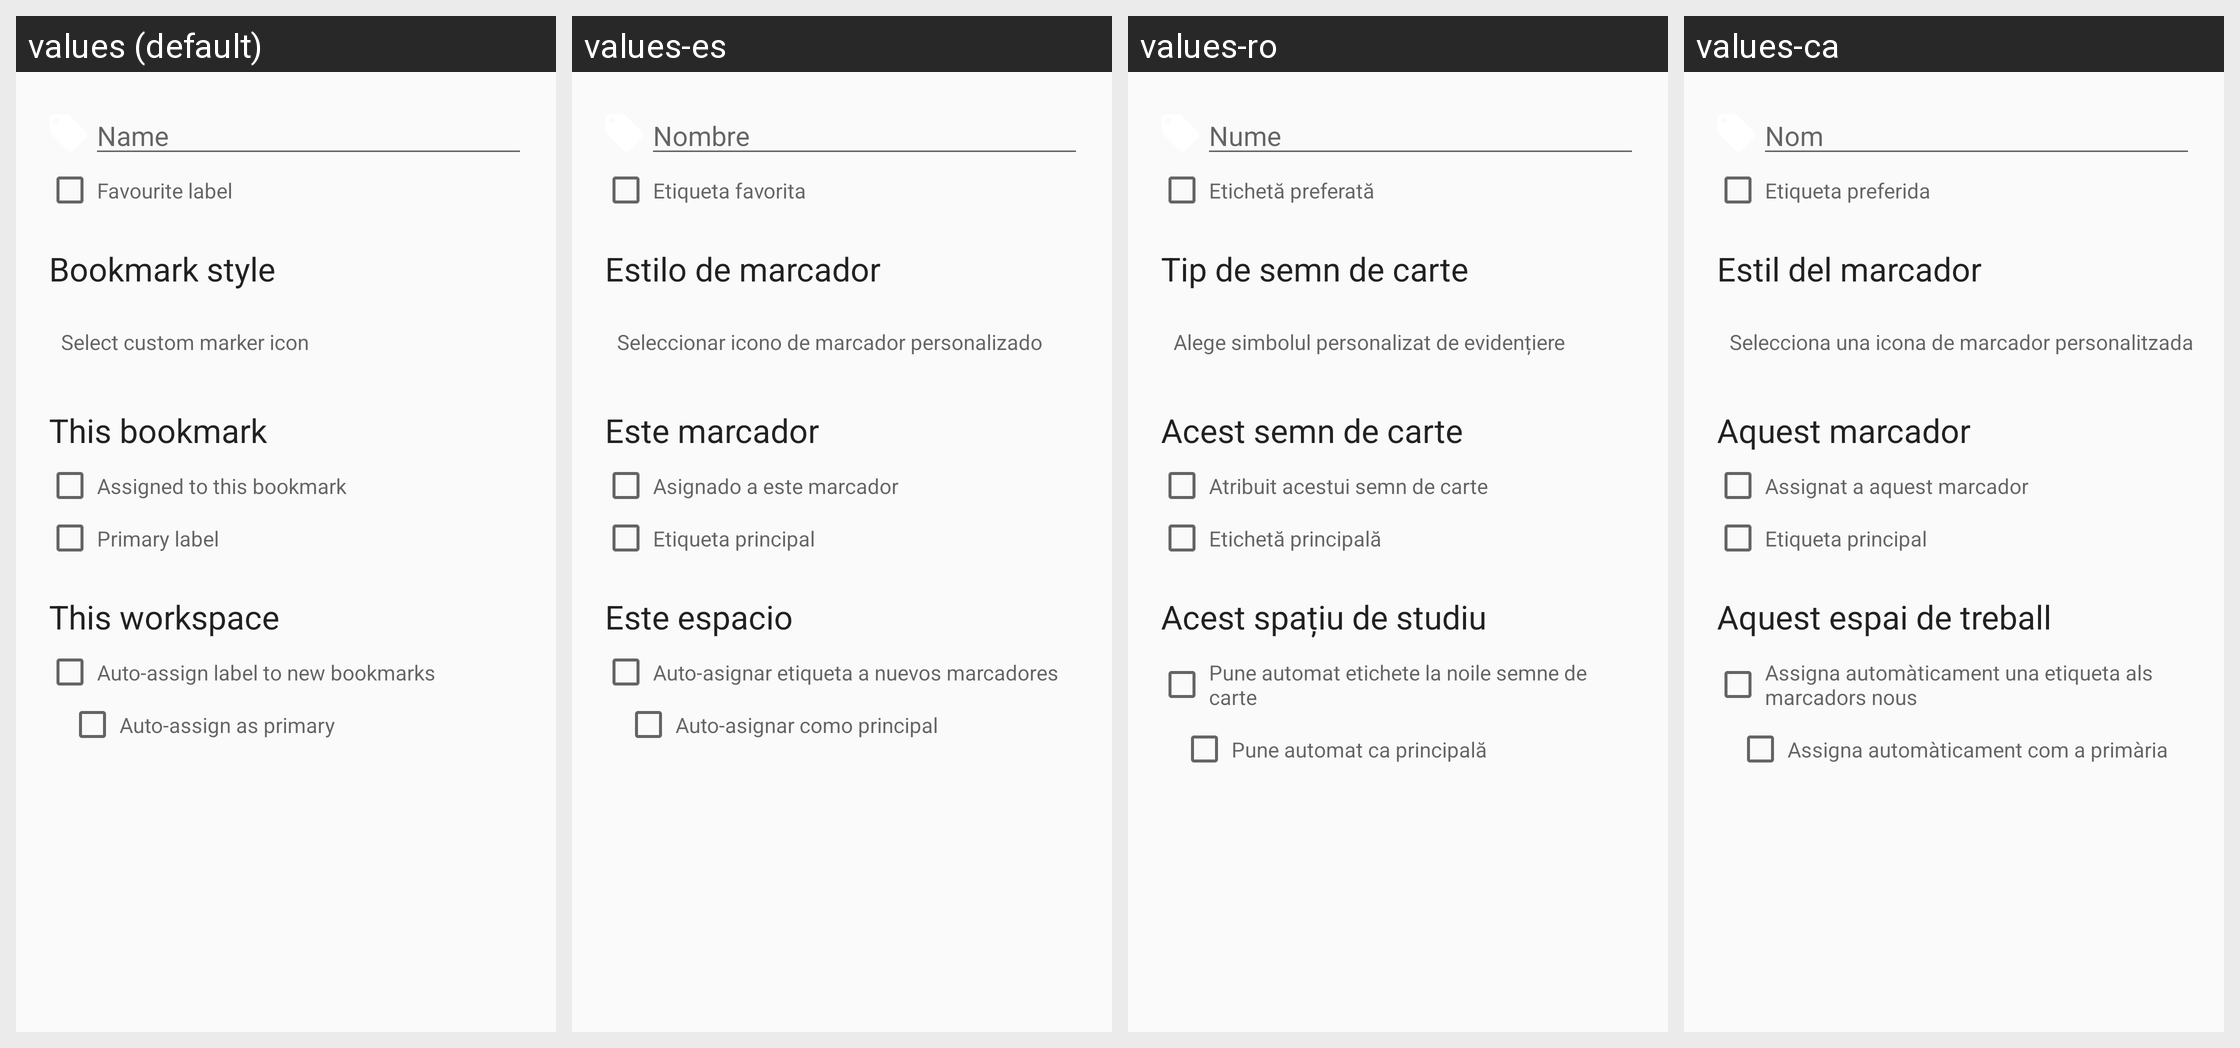

The Android screen above is rendered under several locales of the same app. Produce the string resources it draws, with the default and per-locale values.
Android screen res/layout/bookmark_label_edit.xml rendered under 4 locales, left to right: values (default), values-es, values-ro, values-ca. Device: Nexus 5 (rendered at 1080×1920; each locale shown at half size, 540×960, under a caption strip naming it); theme AppTheme.
Other locales in the repository, not shown: values-af, values-ar, values-az, values-be, values-bg, values-bn, values-cs, values-cy, values-da, values-de, values-el, values-en, values-eo, values-et, values-fi, values-fil, values-fo, values-fr, values-he, values-hi, values-hr, values-hu, values-id, values-in, values-it, values-iw, values-ja, values-kk, values-ko, values-ky, values-lt, values-lv, values-mg, values-ml, values-ms, values-my, values-nb, values-ne, values-nl, values-nn, values-pl, values-pt, values-pt-rBR, values-ru, values-sk, values-sl, values-sv, values-sw, values-ta, values-te, values-th, values-tr, values-uk, values-ur, values-uz, values-vi, values-yue, values-zh, values-zh-rCN, values-zh-rTW.
Strings drawn on this screen, with the default value and each locale's value (text and hints the layout hard-codes, and strings that could not be matched under every locale, appear in the picture but are not listed):

label_name_prompt
  values: Name
  values-es: Nombre
  values-ro: Nume
  values-ca: Nom

favourite_label
  values: Favourite label
  values-es: Etiqueta favorita
  values-ro: Etichetă preferată
  values-ca: Etiqueta preferida

bookmark_style
  values: Bookmark style
  values-es: Estilo de marcador
  values-ro: Tip de semn de carte
  values-ca: Estil del marcador

select_custom_icon
  values: Select custom marker icon
  values-es: Seleccionar icono de marcador personalizado
  values-ro: Alege simbolul personalizat de evidențiere
  values-ca: Selecciona una icona de marcador personalitzada

this_bookmark
  values: This bookmark
  values-es: Este marcador
  values-ro: Acest semn de carte
  values-ca: Aquest marcador

added_to_bookmark
  values: Assigned to this bookmark
  values-es: Asignado a este marcador
  values-ro: Atribuit acestui semn de carte
  values-ca: Assignat a aquest marcador

primary_label
  values: Primary label
  values-es: Etiqueta principal
  values-ro: Etichetă principală
  values-ca: Etiqueta principal

this_workspace
  values: This workspace
  values-es: Este espacio
  values-ro: Acest spațiu de studiu
  values-ca: Aquest espai de treball

auto_assign_labels1
  values: Auto-assign label to new bookmarks
  values-es: Auto-asignar etiqueta a nuevos marcadores
  values-ro: Pune automat etichete la noile semne de carte
  values-ca: Assigna automàticament una etiqueta als marcadors nous

auto_assign_labels_primary
  values: Auto-assign as primary
  values-es: Auto-asignar como principal
  values-ro: Pune automat ca principală
  values-ca: Assigna automàticament com a primària
